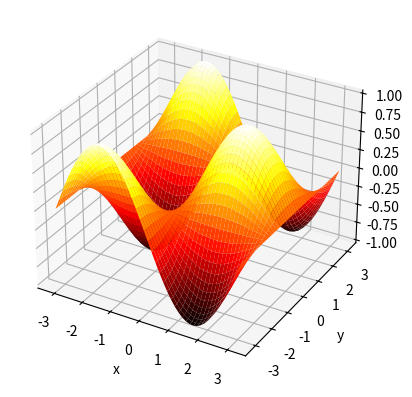

Recreate this plot in Python.
#!/usr/bin/env python3
from mpl_toolkits import mplot3d
import numpy as np
import matplotlib.pyplot as plt
# .................................................. define 3D figure
ax=plt.axes(projection='3d')
# ................................................... define function
def fun(x,y):
  return np.sin(x)*np.cos(y)
# ....................................................... define grid
x=np.linspace(-np.pi,np.pi,50)
y=np.linspace(-np.pi,np.pi,50)
xx,yy=np.meshgrid(x,y)
# .........................................................
zz=fun(xx,yy)
# ...................................................... plot surface
ax.plot_surface(xx,yy,zz,rstride=1,cstride=1,\
  cmap='hot',edgecolor='none');
# ........................................................ label axes
ax.set_xlabel('x')
ax.set_ylabel('y')
ax.set_zlabel('z');
# ................................................... save pdf figure
plt.savefig('surface3D.pdf',format='pdf',dpi=1000)
# ........................................... display plot on monitor
plt.show()
